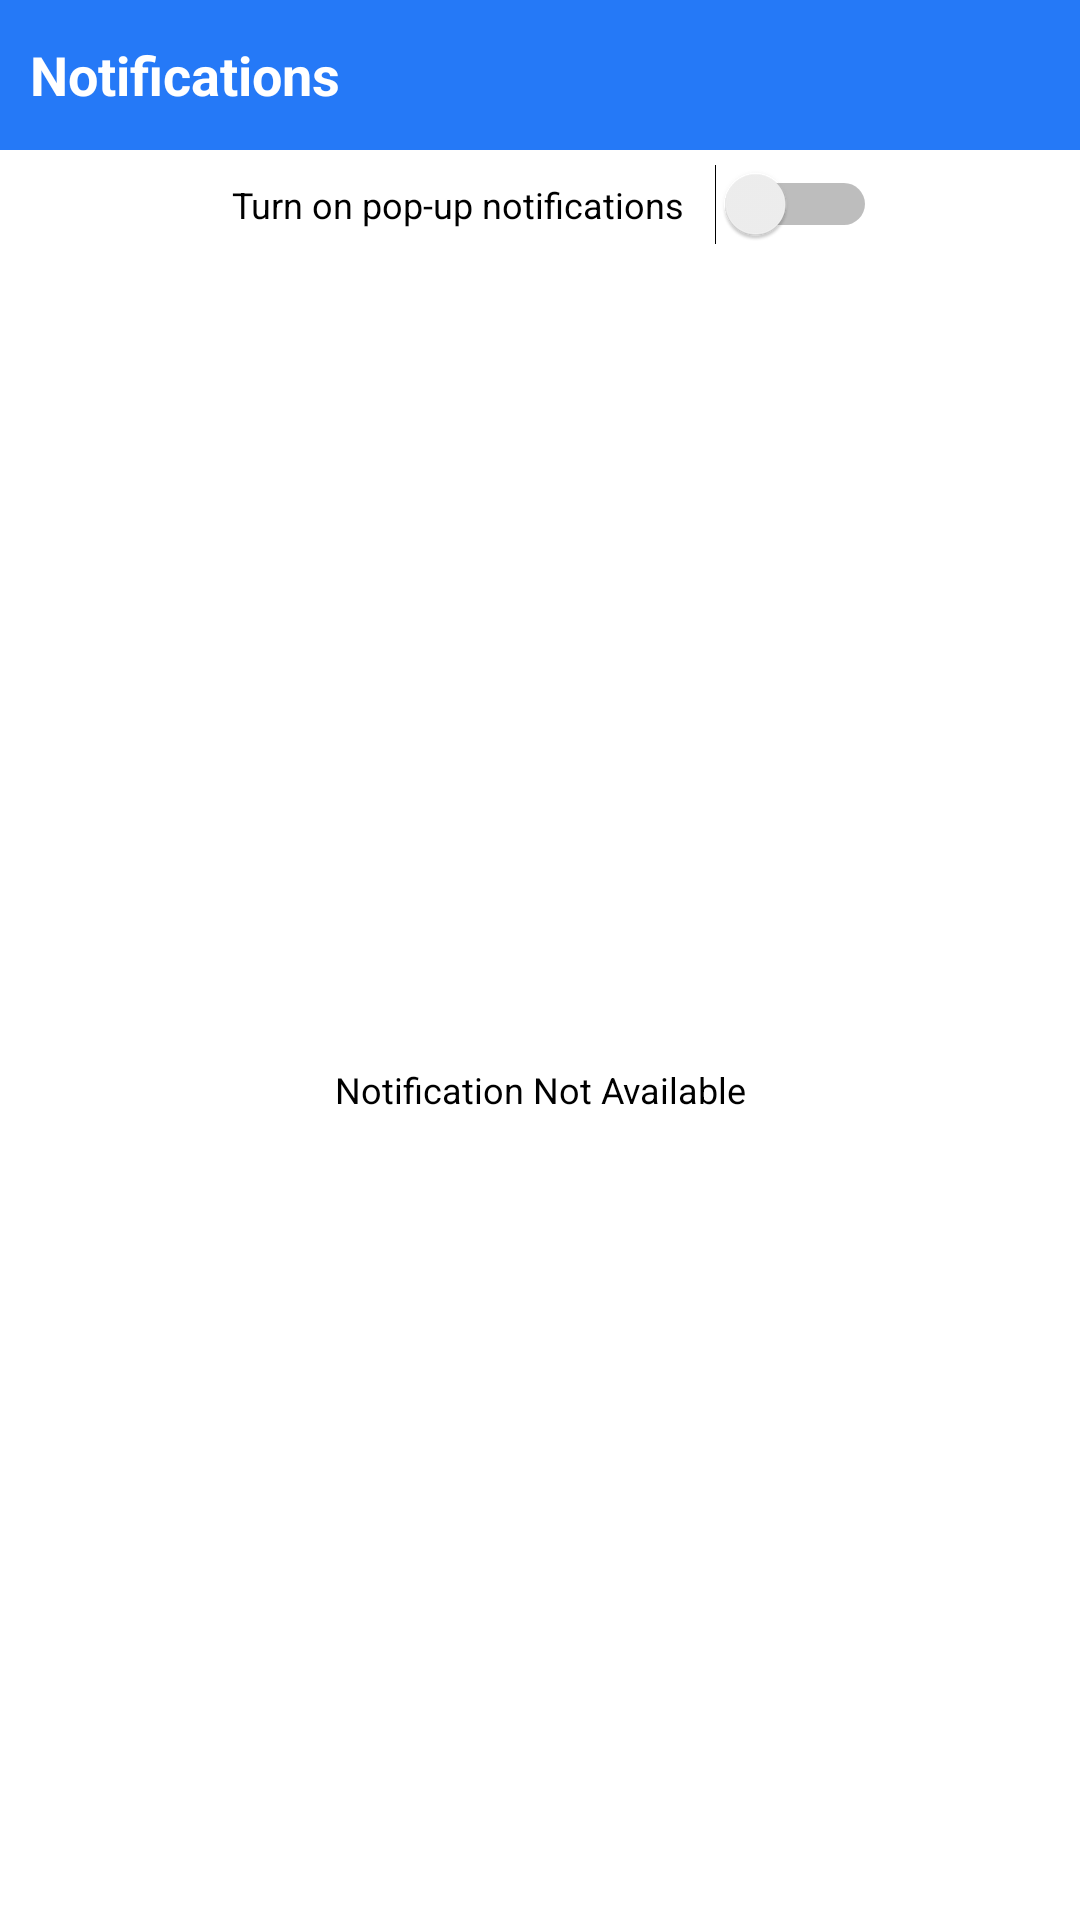

This screen was rendered from an Android layout file. Write that file and the resources it references.
<!-- AndroidManifest.xml: application theme AppTheme -->
<!-- res/layout/activity_notification.xml -->
<?xml version="1.0" encoding="utf-8"?>
<LinearLayout xmlns:android="http://schemas.android.com/apk/res/android"
    xmlns:tools="http://schemas.android.com/tools"
    android:layout_width="match_parent"
    android:layout_height="match_parent"
    android:orientation="vertical"
    tools:context="com.education.xeal.activities.GenerateOtpActivity">

    <TextView
        android:id="@+id/toolbar_title_login"
        android:layout_width="match_parent"
        android:layout_height="50dp"
        android:background="@color/colorPrimaryDark"
        android:gravity="center_vertical"
        android:padding="10dp"
        android:text="@string/notification_text"
        android:textAllCaps="false"
        android:textColor="@color/colorWhite"
        android:textSize="18sp"
        android:textStyle="bold"
        tools:ignore="RelativeOverlap" />

    <LinearLayout
        android:layout_width="match_parent"
        android:layout_height="wrap_content"
        android:gravity="center"
        android:orientation="horizontal">

        <TextView
            android:layout_width="wrap_content"
            android:layout_height="wrap_content"
            android:gravity="center"
            android:padding="10dp"
            android:text="@string/notification_turn_on"
            android:textAllCaps="false"
            android:textColor="@color/colorBlack"
            android:textSize="12sp"
            tools:ignore="RelativeOverlap" />

        <Switch
            android:id="@+id/switchNotification"
            android:layout_width="wrap_content"
            android:layout_height="wrap_content" />

    </LinearLayout>

    <android.support.v7.widget.RecyclerView
        android:id="@+id/recycleView"
        android:layout_width="match_parent"
        android:layout_height="match_parent"
        android:layout_margin="20dp"
        android:background="@drawable/notification_style"
        android:visibility="gone">

    </android.support.v7.widget.RecyclerView>

    <TextView
        android:id="@+id/tvNotFound"
        android:layout_width="match_parent"
        android:layout_height="match_parent"
        android:layout_gravity="center"
        android:gravity="center"
        android:padding="10dp"
        android:text="@string/not_found"
        android:textAllCaps="false"
        android:textColor="@color/colorBlack"
        android:textSize="12sp"
        tools:ignore="RelativeOverlap" />
</LinearLayout>
<!-- resources referenced by this layout -->
<resources>
  <color name="colorBlack">#000000</color>
  <color name="colorPrimaryDark">#2579f7</color>
  <color name="colorWhite">#FFFFFF</color>
  <!-- drawable notification_style (drawable) -->
  <?xml version="1.0" encoding="utf-8"?>
  <layer-list xmlns:android="http://schemas.android.com/apk/res/android">
      <item>
          <shape android:shape="rectangle">
              <solid android:color="@color/colorBlack" />
              <corners android:radius="1dp" />
          </shape>
      </item>
  
      <item
          android:bottom="1dp"
          android:left="1dp"
          android:right="1dp"
          android:top="1dp">
          <shape android:shape="rectangle">
              <solid android:color="@android:color/white" />
              <size android:height="40dp" />
              <corners
                  android:bottomLeftRadius="1dp"
                  android:bottomRightRadius="1dp"
                  android:topLeftRadius="1dp"
                  android:topRightRadius="1dp" />
          </shape>
      </item>
  </layer-list>
  <string name="not_found">Notification Not Available</string>
  <string name="notification_text">Notifications</string>
  <string name="notification_turn_on">Turn on pop-up notifications</string>
  <style name="AppTheme" parent="Theme.AppCompat.Light.NoActionBar">
          
          <item name="android:windowContentOverlay">@null</item>
          <item name="colorPrimary">@color/colorPrimary</item>
          <item name="colorPrimaryDark">@color/colorPrimaryDark</item>
          <item name="colorAccent">@color/colorAccent</item>
          <item name="android:windowBackground">@color/colorWhite</item>
          <item name="android:textAllCaps">false</item>
          <item name="android:textSize">16sp</item>
      </style>
  <color name="colorPrimary">#3192f4</color>
  <color name="colorAccent">#2074ec</color>
</resources>
